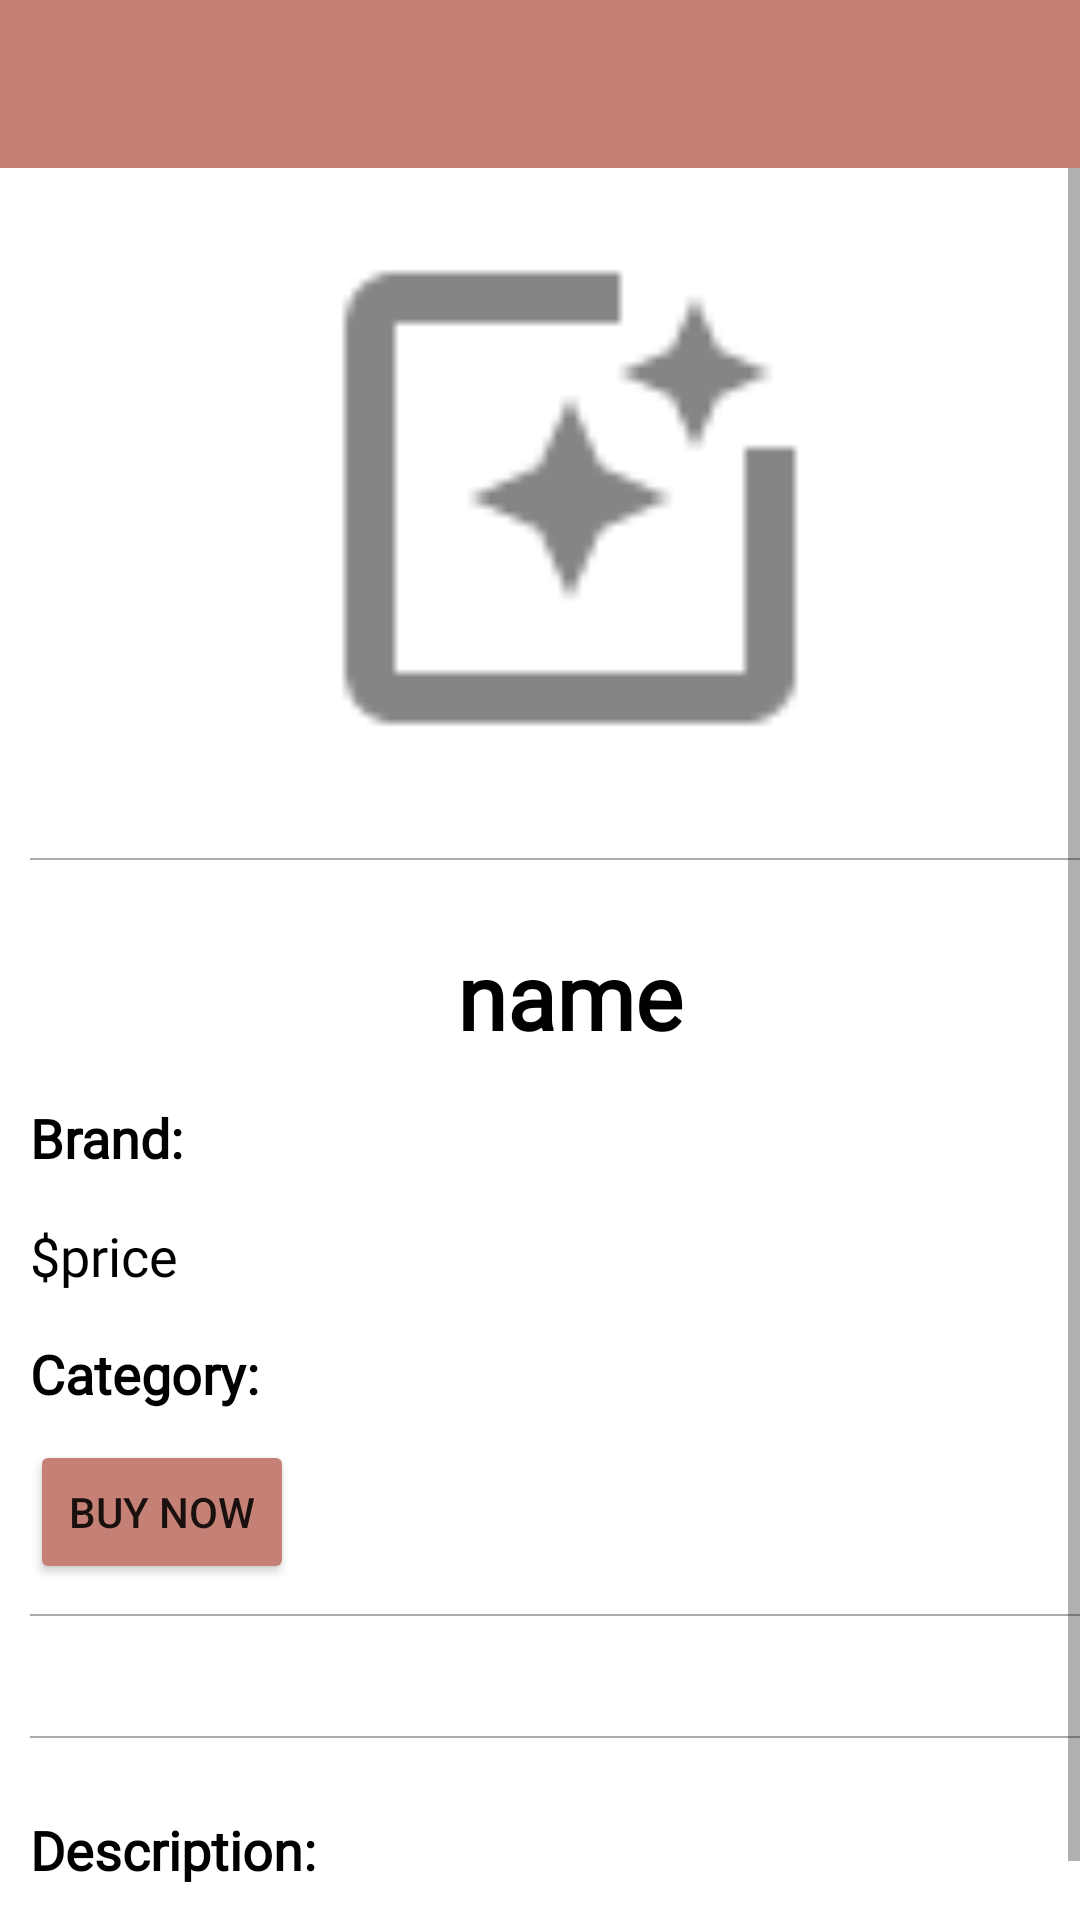

The Android layout XML behind this screen, and the referenced resources:
<!-- AndroidManifest.xml: activity theme AppTheme.LightActionBar -->
<!-- res/layout/activity_product_details.xml -->
<?xml version="1.0" encoding="utf-8"?>
<LinearLayout xmlns:android="http://schemas.android.com/apk/res/android"
    android:layout_width="match_parent"
    android:layout_height="match_parent"
    xmlns:app="http://schemas.android.com/apk/res-auto"
    android:orientation="vertical"
    android:paddingBottom="10dp"
    android:background="@color/white">

    <com.google.android.material.appbar.AppBarLayout
        android:layout_width="match_parent"
        android:layout_height="wrap_content"
        android:theme="@style/AppTheme.AppBarOverlay">

        <androidx.appcompat.widget.Toolbar
            android:id="@+id/toolbar_product_details_activity"
            android:layout_width="match_parent"
            android:layout_height="?attr/actionBarSize"
            android:background="@color/colorAccent"
            app:popupTheme="@style/AppTheme.PopupOverlay" />
    </com.google.android.material.appbar.AppBarLayout>

    <ScrollView
        android:id="@+id/svDetailsMain"
        android:layout_width="match_parent"
        android:layout_height="match_parent"
        android:fillViewport="true">

        <LinearLayout
            android:layout_width="match_parent"
            android:layout_height="wrap_content"
            android:layout_margin="10dp"
            android:orientation="vertical">

    <ImageView
        android:id="@+id/ivDetailsImage"
        android:layout_width="@dimen/details_image_view_size"
        android:layout_height="@dimen/details_image_view_size"
        android:layout_gravity="center"
        android:layout_marginBottom="@dimen/details_text_view_margin"
        android:src="@drawable/item_placeholder"/>

    <View
        android:layout_width="match_parent"
        android:layout_height="0.5dp"
        android:layout_marginTop="@dimen/view_margin_topBottom"
        android:layout_marginBottom="@dimen/details_image_view_margin"
        android:background="@android:color/darker_gray"/>

    <TextView
        android:id="@+id/tvDetailsName"
        android:layout_width="wrap_content"
        android:layout_height="wrap_content"
        android:layout_marginTop="@dimen/tv_margin_top"
        android:layout_marginBottom="@dimen/details_text_view_margin"
        android:layout_gravity="center"
        android:text="@string/name"
        android:textStyle="bold"
        android:textColor="@color/tv_color"
        android:fontFamily="@font/abelregular"
        android:textSize="@dimen/details_name_text_view_size" />

    <LinearLayout
        android:layout_width="wrap_content"
        android:layout_height="wrap_content"
        android:layout_marginTop="@dimen/tv_margin_top"
        android:layout_marginBottom="@dimen/details_text_view_margin"
        android:orientation="horizontal">

       <TextView
           android:id="@+id/tvDetailsBrandLabel"
           android:layout_width="wrap_content"
           android:layout_height="wrap_content"
           android:text="@string/brand"
           android:textStyle="bold"
           android:textColor="@color/tv_color"
           android:fontFamily="@font/abelregular"
           android:textSize="@dimen/details_text_view_size" />

    <TextView
        android:id="@+id/tvDetailsBrand"
        android:layout_width="wrap_content"
        android:layout_height="wrap_content"
        android:text=""
        android:textStyle="bold"
        android:textColor="@color/tv_color"
        android:fontFamily="@font/abelregular"
        android:textSize="@dimen/details_text_view_size" />

    </LinearLayout>

    <LinearLayout
        android:layout_width="wrap_content"
        android:layout_height="wrap_content"
        android:layout_marginTop="@dimen/tv_margin_top"
        android:layout_marginBottom="@dimen/details_text_view_margin"
        android:orientation="horizontal">

        <TextView
            android:id="@+id/tvDetailsPriceSign"
            android:layout_width="wrap_content"
            android:layout_height="wrap_content"
            android:text="@string/price_sign"
            android:fontFamily="@font/abelregular"
            android:textColor="@color/tv_color"
            android:textSize="@dimen/details_text_view_size"/>

        <TextView
            android:id="@+id/tvDetailsPrice"
            android:layout_width="wrap_content"
            android:layout_height="wrap_content"
            android:text="@string/price"
            android:fontFamily="@font/abelregular"
            android:textColor="@color/tv_color"
            android:textSize="@dimen/details_text_view_size"/>
    </LinearLayout>

    <LinearLayout
        android:layout_width="wrap_content"
        android:layout_height="wrap_content"
        android:layout_marginTop="@dimen/tv_margin_top"
        android:layout_marginBottom="@dimen/details_text_view_margin"
        android:orientation="horizontal">

        <TextView
            android:id="@+id/tvDetailsCategoryLabel"
            android:layout_width="wrap_content"
            android:layout_height="wrap_content"
            android:text="@string/category"
            android:textStyle="bold"
            android:fontFamily="@font/abelregular"
            android:textColor="@color/tv_color"
            android:textSize="@dimen/details_text_view_size"/>

        <TextView
            android:id="@+id/tvDetailsCategory"
            android:layout_width="wrap_content"
            android:layout_height="wrap_content"
            android:text=""
            android:fontFamily="@font/abelregular"
            android:textColor="@color/tv_color"
            android:textSize="@dimen/details_text_view_size"/>

    </LinearLayout>

    <Button
        android:id="@+id/btnBuyNow"
        android:layout_width="wrap_content"
        android:layout_height="wrap_content"
        android:text="@string/buy_now"
        android:backgroundTint="@color/btn_color"/>

    <View
        android:layout_width="match_parent"
        android:layout_height="0.5dp"
        android:layout_marginTop="@dimen/view_margin_topBottom"
        android:layout_marginBottom="@dimen/details_image_view_margin"
        android:background="@android:color/darker_gray"/>

    <androidx.recyclerview.widget.RecyclerView
        android:id="@+id/rvDetailsColorOptions"
        android:layout_width="wrap_content"
        android:layout_height="wrap_content"
        android:layout_marginBottom="@dimen/details_text_view_margin"/>

    <View
        android:layout_width="match_parent"
        android:layout_height="0.5dp"
        android:layout_marginTop="@dimen/view_margin_topBottom"
        android:layout_marginBottom="@dimen/details_image_view_margin"
        android:background="@android:color/darker_gray"/>

    <LinearLayout
        android:layout_width="wrap_content"
        android:layout_height="wrap_content"
        android:layout_marginTop="@dimen/tv_margin_top"
        android:layout_marginBottom="@dimen/details_text_view_margin"
        android:orientation="horizontal">

        <TextView
            android:id="@+id/tvDetailsDescriptionLabel"
            android:layout_width="wrap_content"
            android:layout_height="wrap_content"
            android:text="@string/description"
            android:textStyle="bold"
            android:fontFamily="@font/abelregular"
            android:textColor="@color/tv_color"
            android:textSize="@dimen/details_text_view_size"/>

        <TextView
            android:id="@+id/tvDetailsDescription"
            android:layout_width="wrap_content"
            android:layout_height="wrap_content"
            android:text=""
            android:fontFamily="@font/abelregular"
            android:textColor="@color/tv_color"
            android:textSize="@dimen/details_text_view_size"/>

    </LinearLayout>

        </LinearLayout>
    </ScrollView>
</LinearLayout>
<!-- resources referenced by this layout -->
<resources>
  <color name="btn_color">#C68176</color>
  <color name="colorAccent">#C68176</color>
  <color name="tv_color">#000000</color>
  <color name="white">#FFFFFFFF</color>
  <dimen name="details_image_view_margin">20dp</dimen>
  <dimen name="details_image_view_size">200dp</dimen>
  <dimen name="details_name_text_view_size">30sp</dimen>
  <dimen name="details_text_view_margin">10dp</dimen>
  <dimen name="details_text_view_size">18sp</dimen>
  <dimen name="tv_margin_top">5dp</dimen>
  <dimen name="view_margin_topBottom">10dp</dimen>
  <!-- drawable item_placeholder: png bitmap (drawable-hdpi, 395 bytes) -->
  <string name="brand">Brand:</string>
  <string name="buy_now">Buy Now</string>
  <string name="category">Category:</string>
  <string name="description">Description:</string>
  <string name="name">name</string>
  <string name="price">price</string>
  <string name="price_sign">$</string>
  <style name="AppTheme.AppBarOverlay" parent="ThemeOverlay.AppCompat.Dark.ActionBar" />
  <style name="AppTheme.PopupOverlay" parent="Theme.MaterialComponents.Light" />
  <style name="AppTheme.LightActionBar" parent="Theme.MaterialComponents.Light.NoActionBar">
  
      <item name="colorOnPrimary">@color/white</item>
      
      <item name="colorSecondaryVariant">@color/teal_700</item>
      <item name="colorOnSecondary">@color/white</item>
          <item name="android:statusBarColor">@color/colorPrimary</item>
      </style>
  <color name="teal_700">#FF018786</color>
  <color name="colorPrimary">#8A6063</color>
</resources>
